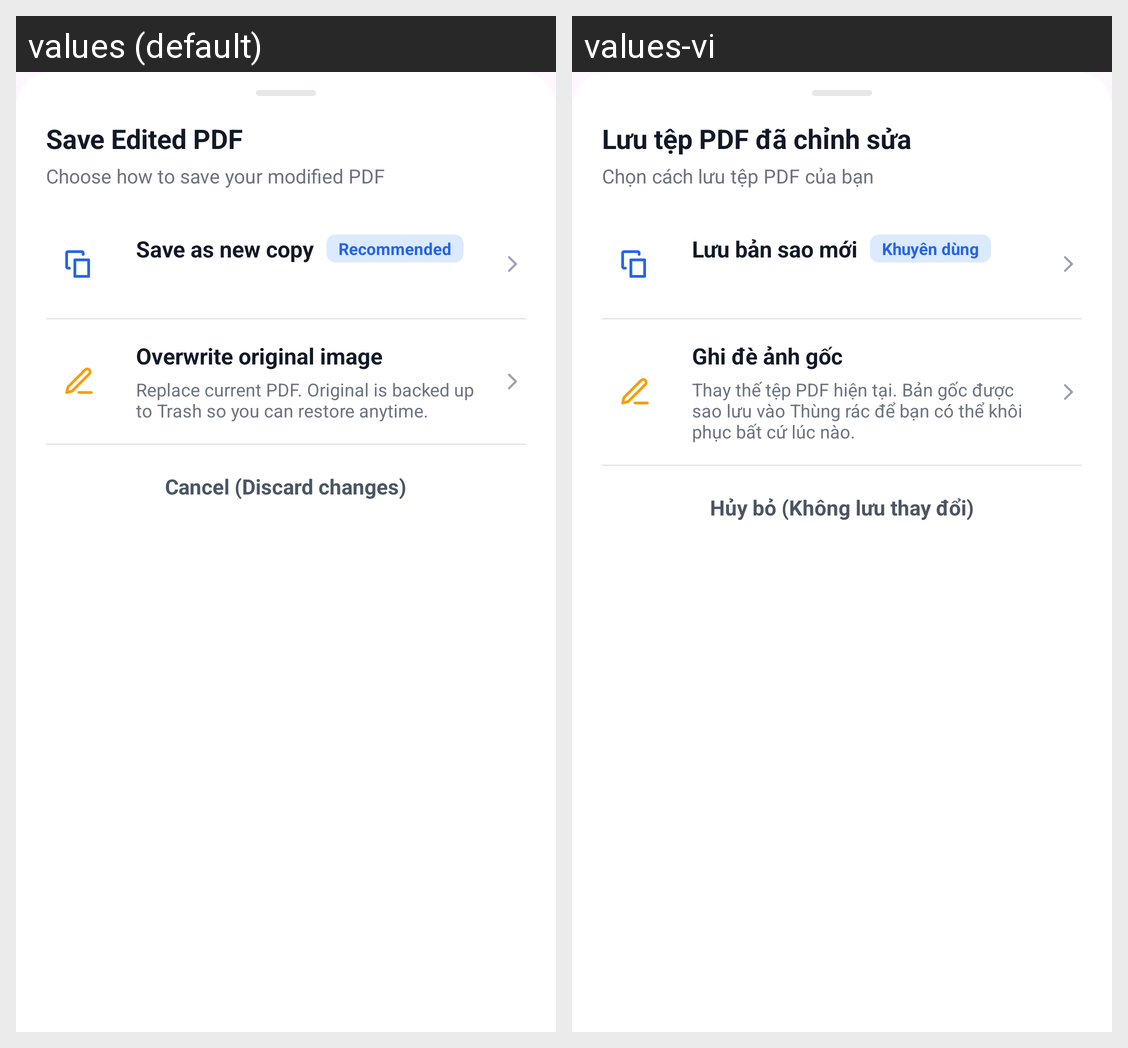

For this localized Android screen grid, give each drawn string resource with its value in every locale shown.
Android screen res/layout/bottom_sheet_save_pdf_options.xml rendered under 2 locales, left to right: values (default), values-vi. Device: Nexus 5 (rendered at 1080×1920; each locale shown at half size, 540×960, under a caption strip naming it); theme Theme.FileManagementApp.
Strings drawn on this screen, with the default value and each locale's value (text and hints the layout hard-codes, and strings that could not be matched under every locale, appear in the picture but are not listed):

save_pdf_title
  values: Save Edited PDF
  values-vi: Lưu tệp PDF đã chỉnh sửa

save_pdf_subtitle
  values: Choose how to save your modified PDF
  values-vi: Chọn cách lưu tệp PDF của bạn

save_image_as_copy
  values: Save as new copy
  values-vi: Lưu bản sao mới

save_image_recommended
  values: Recommended
  values-vi: Khuyên dùng

save_image_overwrite
  values: Overwrite original image
  values-vi: Ghi đè ảnh gốc

save_pdf_overwrite_desc
  values: Replace current PDF. Original is backed up to Trash so you can restore anytime.
  values-vi: Thay thế tệp PDF hiện tại. Bản gốc được sao lưu vào Thùng rác để bạn có thể khôi phục bất cứ lúc nào.

save_image_cancel
  values: Cancel (Discard changes)
  values-vi: Hủy bỏ (Không lưu thay đổi)
